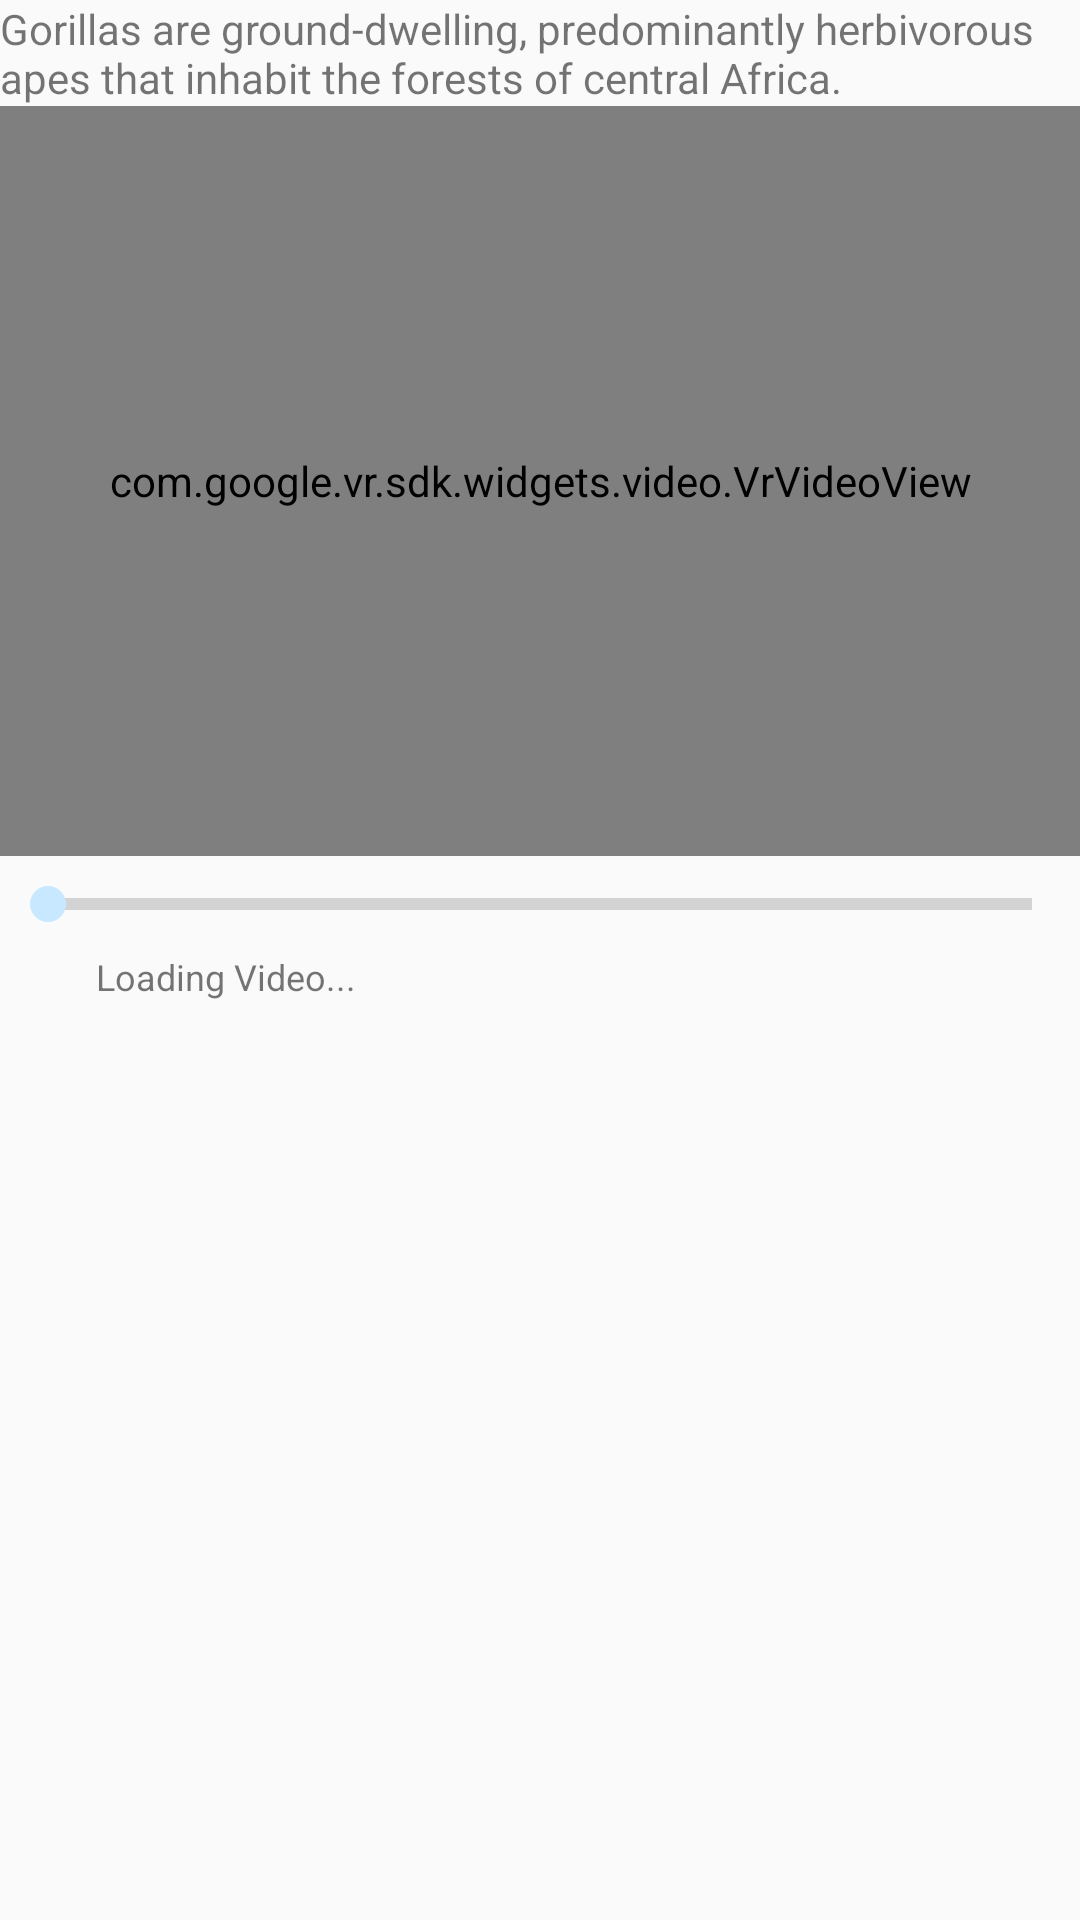

Reconstruct the res/layout file that produces this screen, plus the resources it refers to.
<!-- AndroidManifest.xml: application theme AppTheme -->
<!-- res/layout/gorilla_fragment.xml -->
<?xml version="1.0" encoding="utf-8"?>
<ScrollView xmlns:android="http://schemas.android.com/apk/res/android"
    android:layout_width="match_parent"
    android:layout_height="match_parent"
    android:fillViewport="true">

    <LinearLayout
        android:layout_width="match_parent"
        android:orientation="vertical"
        android:layout_height="wrap_content">
    <TextView
        android:layout_width="wrap_content"
        android:layout_height="wrap_content"
        android:text="@string/gorilla_info"
        android:layout_marginTop="@dimen/activity_vertical_margin"
        android:layout_marginStart="@dimen/activity_horizontal_margin"
        android:layout_marginBottom="@dimen/activity_vertical_margin"
        android:id="@+id/textView" />

        <com.google.vr.sdk.widgets.video.VrVideoView
            android:id="@+id/video_view"
            android:layout_width="match_parent"
            android:scrollbars="none"
            android:layout_height="250dip"/>

        
        <SeekBar
            android:id="@+id/seek_bar"
            style="?android:attr/progressBarStyleHorizontal"
            android:layout_height="32dp"
            android:layout_width="fill_parent"/>
        <TextView
            android:id="@+id/status_text"
            android:text="Loading Video..."
            android:layout_height="wrap_content"
            android:layout_width="fill_parent"
            android:textSize="12sp"
            android:paddingStart="32dp"
            android:paddingEnd="32dp"/>
    </LinearLayout>
</ScrollView>
<!-- resources referenced by this layout -->
<resources>
  <string name="gorilla_info">Gorillas are ground-dwelling, predominantly herbivorous apes that inhabit
      the forests of central Africa.</string>
  <style name="AppTheme" parent="Theme.AppCompat.Light.DarkActionBar">
          
  
          <item name="windowNoTitle">true</item>
          <item name="windowActionBar">false</item>
          <item name="colorPrimary">@color/colorPrimary</item>
          <item name="colorPrimaryDark">@color/colorPrimaryDark</item>
          <item name="android:statusBarColor">@color/colorPrimaryDark</item>
          <item name="colorAccent">@color/colorAccent</item>
      </style>
  <color name="colorPrimary">#125688</color>
  <color name="colorPrimaryDark">#125688</color>
  <color name="colorAccent">#c8e8ff</color>
</resources>
